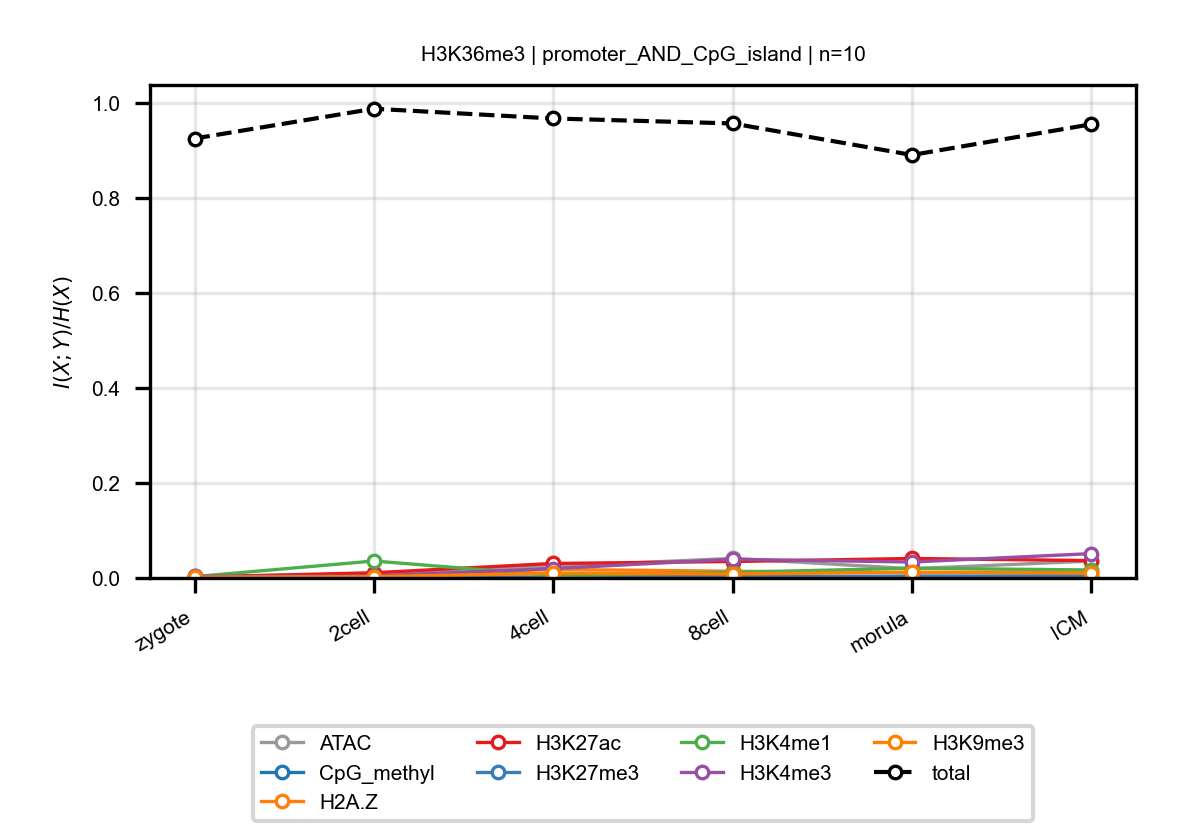

The data file committed next to this chart (first rows):
anchor, target, n_bins, stage, block, normalized_mi
H3K36me3, ATAC, 10, zygote, promoter_AND_CpG_island, 0.003948
H3K36me3, ATAC, 10, 2cell, promoter_AND_CpG_island, 0.007116
H3K36me3, ATAC, 10, 4cell, promoter_AND_CpG_island, 0.02423
H3K36me3, ATAC, 10, 8cell, promoter_AND_CpG_island, 0.04127
H3K36me3, ATAC, 10, morula, promoter_AND_CpG_island, 0.01947
H3K36me3, ATAC, 10, ICM, promoter_AND_CpG_island, 0.03559
H3K36me3, CpG_methyl, 10, zygote, promoter_AND_CpG_island, 0.002342
H3K36me3, CpG_methyl, 10, 2cell, promoter_AND_CpG_island, 0.002152
H3K36me3, CpG_methyl, 10, 4cell, promoter_AND_CpG_island, 0.001117
H3K36me3, CpG_methyl, 10, 8cell, promoter_AND_CpG_island, 0.003561
H3K36me3, CpG_methyl, 10, morula, promoter_AND_CpG_island, 0.002453
H3K36me3, CpG_methyl, 10, ICM, promoter_AND_CpG_island, 0.00306
H3K36me3, H2A.Z, 10, zygote, promoter_AND_CpG_island, 0.002231
H3K36me3, H2A.Z, 10, 2cell, promoter_AND_CpG_island, 0.003797
H3K36me3, H2A.Z, 10, 4cell, promoter_AND_CpG_island, 0.01803
H3K36me3, H2A.Z, 10, 8cell, promoter_AND_CpG_island, 0.01425
H3K36me3, H2A.Z, 10, morula, promoter_AND_CpG_island, 0.01106
H3K36me3, H2A.Z, 10, ICM, promoter_AND_CpG_island, 0.01333
H3K36me3, H3K27ac, 10, zygote, promoter_AND_CpG_island, 0.002025
H3K36me3, H3K27ac, 10, 2cell, promoter_AND_CpG_island, 0.01099
H3K36me3, H3K27ac, 10, 4cell, promoter_AND_CpG_island, 0.03054
H3K36me3, H3K27ac, 10, 8cell, promoter_AND_CpG_island, 0.03467
H3K36me3, H3K27ac, 10, morula, promoter_AND_CpG_island, 0.04109
H3K36me3, H3K27ac, 10, ICM, promoter_AND_CpG_island, 0.03656
H3K36me3, H3K27me3, 10, zygote, promoter_AND_CpG_island, 0.001186
H3K36me3, H3K27me3, 10, 2cell, promoter_AND_CpG_island, 0.001682
H3K36me3, H3K27me3, 10, 4cell, promoter_AND_CpG_island, 0.00181
H3K36me3, H3K27me3, 10, 8cell, promoter_AND_CpG_island, 0.002757
H3K36me3, H3K27me3, 10, morula, promoter_AND_CpG_island, 0.003855
H3K36me3, H3K27me3, 10, ICM, promoter_AND_CpG_island, 0.004672
H3K36me3, H3K4me1, 10, zygote, promoter_AND_CpG_island, 0.002805
H3K36me3, H3K4me1, 10, 2cell, promoter_AND_CpG_island, 0.03574
H3K36me3, H3K4me1, 10, 4cell, promoter_AND_CpG_island, 0.005274
H3K36me3, H3K4me1, 10, 8cell, promoter_AND_CpG_island, 0.0119
H3K36me3, H3K4me1, 10, morula, promoter_AND_CpG_island, 0.02059
H3K36me3, H3K4me1, 10, ICM, promoter_AND_CpG_island, 0.01682
H3K36me3, H3K4me3, 10, zygote, promoter_AND_CpG_island, 0.003426
H3K36me3, H3K4me3, 10, 2cell, promoter_AND_CpG_island, 0.004028
H3K36me3, H3K4me3, 10, 4cell, promoter_AND_CpG_island, 0.01973
H3K36me3, H3K4me3, 10, 8cell, promoter_AND_CpG_island, 0.03938
H3K36me3, H3K4me3, 10, morula, promoter_AND_CpG_island, 0.03361
H3K36me3, H3K4me3, 10, ICM, promoter_AND_CpG_island, 0.05129
H3K36me3, H3K9me3, 10, zygote, promoter_AND_CpG_island, 0.001624
H3K36me3, H3K9me3, 10, 2cell, promoter_AND_CpG_island, 0.002706
H3K36me3, H3K9me3, 10, 4cell, promoter_AND_CpG_island, 0.01008
H3K36me3, H3K9me3, 10, 8cell, promoter_AND_CpG_island, 0.008317
H3K36me3, H3K9me3, 10, morula, promoter_AND_CpG_island, 0.0123
H3K36me3, H3K9me3, 10, ICM, promoter_AND_CpG_island, 0.01023
H3K36me3, total, 10, zygote, promoter_AND_CpG_island, 0.9254
H3K36me3, total, 10, 2cell, promoter_AND_CpG_island, 0.9881
H3K36me3, total, 10, 4cell, promoter_AND_CpG_island, 0.9676
H3K36me3, total, 10, 8cell, promoter_AND_CpG_island, 0.9572
H3K36me3, total, 10, morula, promoter_AND_CpG_island, 0.8907
H3K36me3, total, 10, ICM, promoter_AND_CpG_island, 0.9554
